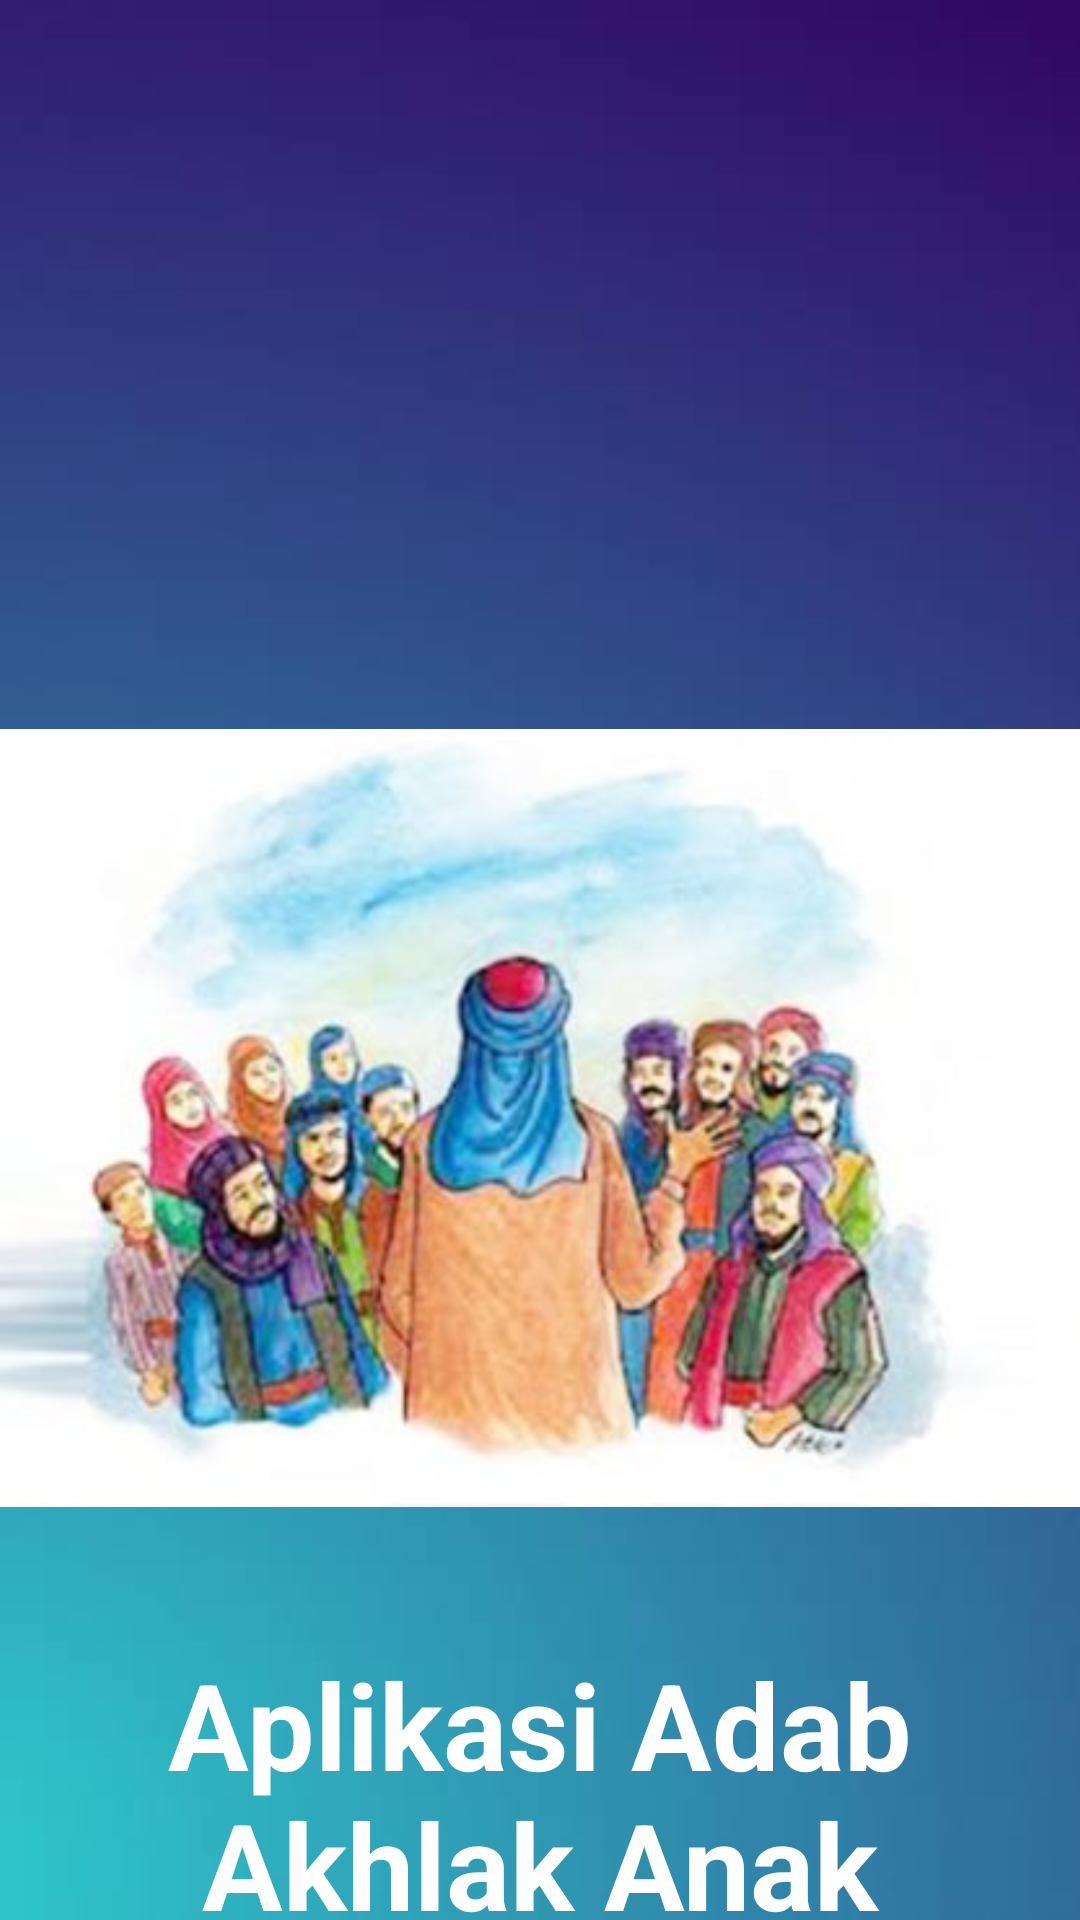

The Android layout XML behind this screen, and the referenced resources:
<!-- AndroidManifest.xml: application theme AppTheme -->
<!-- res/layout/activity_awal.xml -->
<?xml version="1.0" encoding="utf-8"?>
<android.support.constraint.ConstraintLayout
    xmlns:android="http://schemas.android.com/apk/res/android"
    xmlns:app="http://schemas.android.com/apk/res-auto"
    xmlns:tools="http://schemas.android.com/tools"
    android:background="@drawable/bg"
    android:orientation="vertical" android:layout_width="match_parent"
    android:layout_height="match_parent">

    <ImageView
        android:id="@+id/imageView"
        android:layout_width="389dp"
        android:layout_height="641dp"
        android:layout_marginTop="52dp"
        app:layout_constraintEnd_toEndOf="parent"
        app:layout_constraintStart_toStartOf="parent"
        app:layout_constraintTop_toTopOf="parent"
        app:srcCompat="@drawable/logo_awal" />

    <TextView
        android:id="@+id/textView"
        android:layout_width="wrap_content"
        android:layout_height="wrap_content"
        android:layout_marginTop="496dp"
        android:text="Aplikasi Adab Akhlak Anak Muslim"
        android:textColor="#ffffff"
        android:textAlignment="center"
        android:textSize="40dp"
        android:textStyle="bold"
        app:layout_constraintEnd_toEndOf="parent"
        app:layout_constraintHorizontal_bias="1.0"
        app:layout_constraintStart_toStartOf="parent"
        app:layout_constraintTop_toTopOf="@+id/imageView" />
</android.support.constraint.ConstraintLayout>
<!-- resources referenced by this layout -->
<resources>
  <!-- drawable bg: jpeg bitmap (drawable-v24, 3813 bytes) -->
  <!-- drawable logo_awal: jpg bitmap (drawable-v24, 21187 bytes) -->
  <style name="AppTheme" parent="Theme.AppCompat.Light">
          
          <item name="colorPrimary">@color/colorPrimary</item>
          <item name="colorPrimaryDark">@color/colorPrimaryDark</item>
          <item name="colorAccent">@color/colorAccent</item>
      </style>
  <color name="colorPrimary">#FCFCFC</color>
  <color name="colorPrimaryDark">#2A2E43</color>
  <color name="colorAccent">#13D3B4</color>
</resources>
